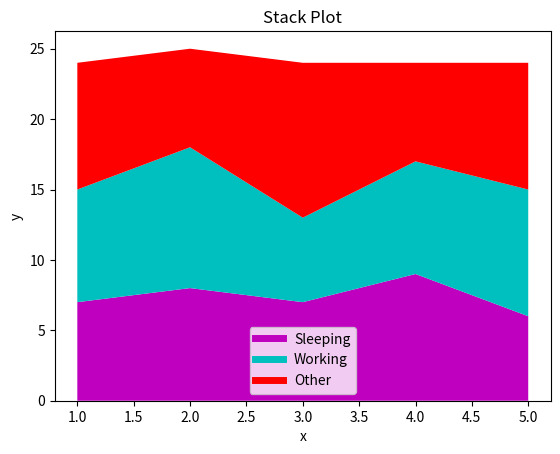

Python code for this plot:
# Area Plot

import matplotlib.pyplot as plt
days = [1, 2, 3, 4, 5]

sleeping = [7, 8, 7, 9, 6]
working = [8, 10, 6, 8, 9]
other = [9, 7, 11, 7, 9]

plt.plot([], [], color='m', label='Sleeping', linewidth=5)
plt.plot([], [], color='c', label='Working', linewidth=5)
plt.plot([], [], color='r', label='Other', linewidth=5)

plt.stackplot(days, sleeping, working, other, colors=['m', 'c', 'r'])

plt.xlabel('x')
plt.ylabel('y')
plt.title('Stack Plot')
plt.legend()
plt.show()
